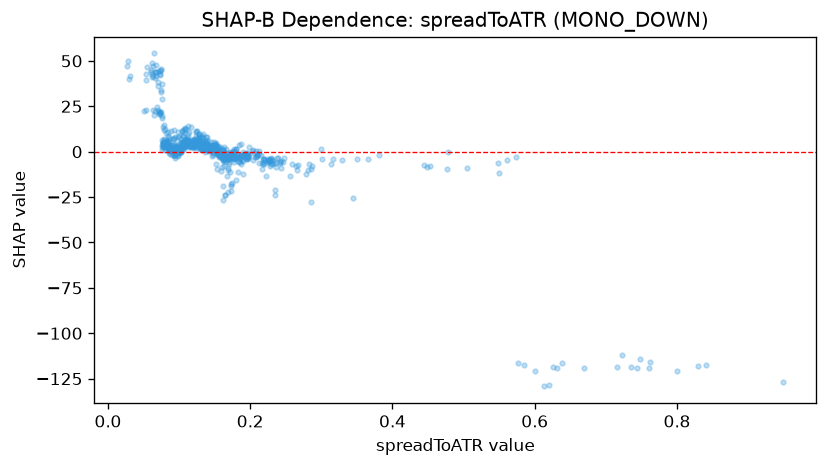

The table this chart was drawn from, first rows:
feature_value, shap_value
0.0984, 0.9698
0.1004, 8.386
0.0931, -0.09439
0.1148, 3.347
0.1238, 5.545
0.102, -0.2719
0.1201, 3.408
0.1122, 4.407
0.4783, -0.2128
0.1179, 3.962
0.1313, 1.573
0.1256, 3.249
0.0965, 1.506
0.0955, 2.052
0.576, -116.6
0.1354, 3.131
0.1183, 6.234
0.1, 2.465
0.1034, 1.322
0.1195, 4.559
0.1293, 2.84
0.0974, 0.8009
0.137, 1.296
0.1392, 1.785
0.125, 5.383
0.129, 3.943
0.1494, 2.19
0.1113, 4.096
0.0924, -2.077
0.3815, -1.574
0.1068, 3.319
0.0831, 4.024
0.1013, 2.086
0.1326, 4.874
0.1269, 3.999
0.1595, -10.63
0.1311, 3.74
0.1282, 3.415
0.139, 2.873
0.1438, 3.509
0.1099, 4.878
0.1063, 3.647
0.1623, -3.001
0.136, 4.3
0.1414, 1.458
0.1462, 2.378
0.1489, 2.719
0.6008, -120.8
0.1409, 2.098
0.573, -3.046
0.1213, 4.809
0.1219, 5.113
0.1156, 3.879
0.1274, 4.197
0.1238, 5.481
0.1141, 4.248
0.1129, 5.344
0.0839, 8.904
0.1518, 1.862
0.6127, -129.2
... 801 more rows
